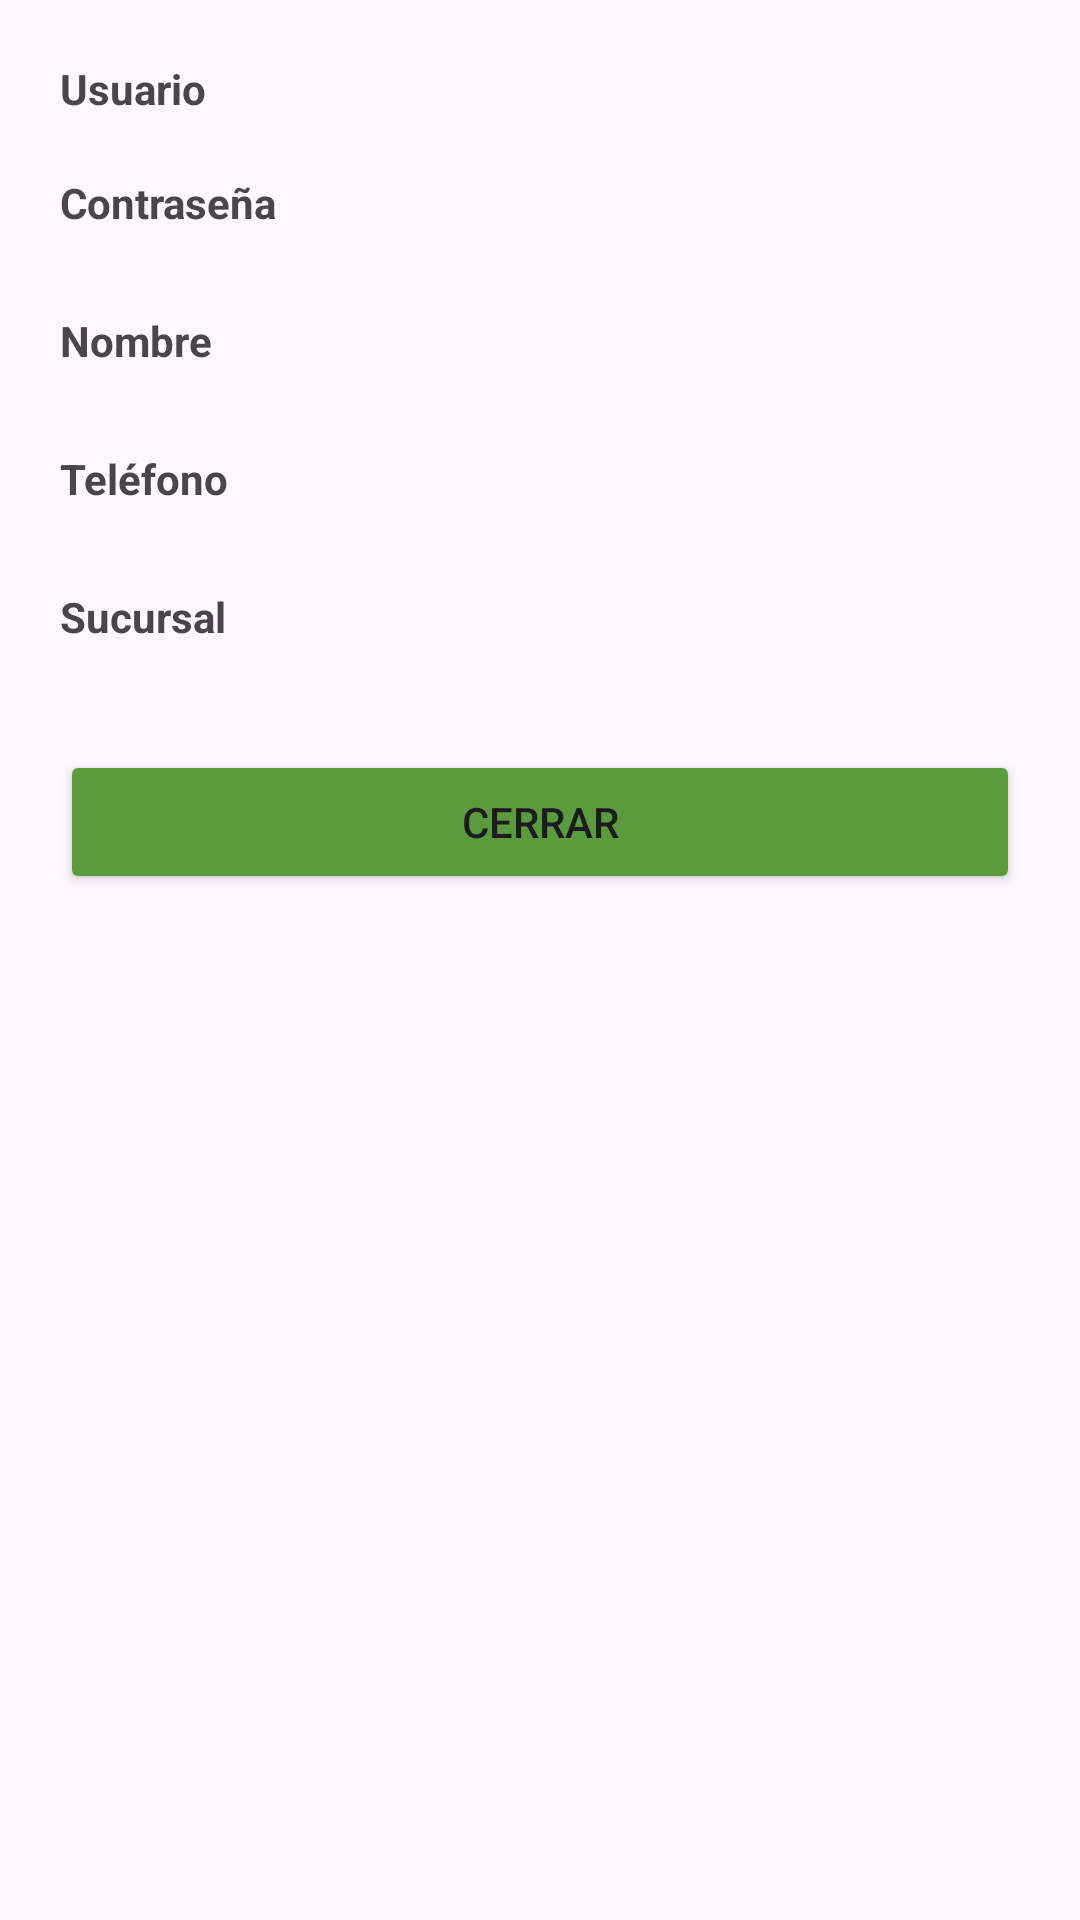

Layout XML and referenced resources for this Android screen:
<!-- AndroidManifest.xml: application theme Theme.Pasitos -->
<!-- res/layout/dialog_info_maestro.xml -->
<?xml version="1.0" encoding="utf-8"?>
<LinearLayout
    xmlns:android="http://schemas.android.com/apk/res/android"
    android:layout_width="match_parent"
    android:layout_height="wrap_content"

    android:padding="20dp"
    android:orientation="vertical">

    <TextView
        android:text="Usuario"
        android:layout_width="match_parent"
        android:layout_height="wrap_content"

        android:textStyle="bold"/>

    <TextView
        android:id="@+id/txtUsuarioInfo"
        android:layout_width="match_parent"
        android:layout_height="wrap_content"
        />

    <TextView
        android:text="Contraseña"
        android:layout_width="match_parent"
        android:layout_height="wrap_content"

        android:textStyle="bold"/>

    <TextView
        android:id="@+id/txtContrasena"
        android:layout_width="match_parent"
        android:layout_height="wrap_content"
        />

    <TextView
        android:text="Nombre"
        android:layout_width="match_parent"
        android:layout_height="wrap_content"

        android:textStyle="bold"
        android:layout_marginTop="8dp"/>

    <TextView
        android:id="@+id/txtNombreInfo"
        android:layout_width="match_parent"
        android:layout_height="wrap_content"
        />


    <TextView
        android:text="Teléfono"
        android:textStyle="bold"
        android:layout_width="match_parent"
        android:layout_height="wrap_content"

        android:layout_marginTop="8dp"/>

    <TextView
        android:id="@+id/txtTelefonoInfo"
        android:layout_width="match_parent"
        android:layout_height="wrap_content"
        />


    <TextView
        android:text="Sucursal"
        android:textStyle="bold"
        android:layout_width="match_parent"
        android:layout_height="wrap_content"

        android:layout_marginTop="8dp"/>

    <TextView
        android:id="@+id/txtGuarderiaInfo"
        android:layout_width="match_parent"
        android:layout_height="wrap_content"
        />


    <Button
        android:id="@+id/btnCerrar"
        android:text="Cerrar"
        android:layout_width="match_parent"
        android:layout_height="wrap_content"
        android:backgroundTint="#599B3D"
        android:layout_marginTop="16dp"/>

</LinearLayout>
<!-- resources referenced by this layout -->
<resources>
  <style name="Theme.Pasitos" parent="Base.Theme.Pasitos" />
  <style name="Base.Theme.Pasitos" parent="Theme.Material3.DayNight.NoActionBar">
          
          
      </style>
</resources>
